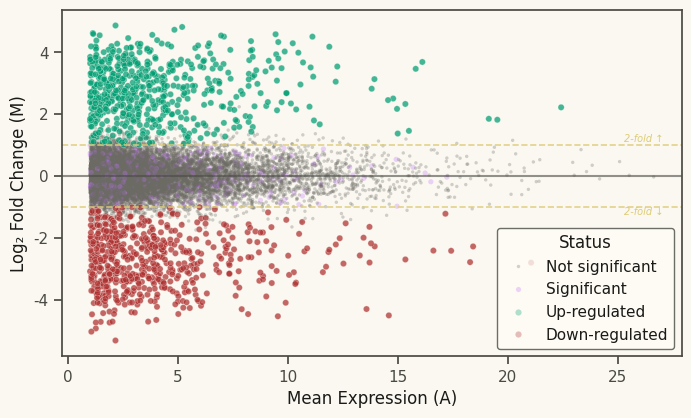

This figure's Python source: (Note: this script raises an exception after producing the figure.)
""" anyplot.ai
ma-differential-expression: MA Plot for Differential Expression
Library: seaborn 0.13.2 | Python 3.13.14
Quality: 88/100 | Updated: 2026-06-21
"""

import os
import sys


# Remove the script's own directory from sys.path so that sibling files
# (matplotlib.py, seaborn.py, etc.) don't shadow installed packages.
try:
    _here = os.path.realpath(os.path.dirname(__file__))
except NameError:
    _here = os.path.realpath(os.getcwd())
sys.path = [p for p in sys.path if p and os.path.realpath(p) != _here]

import matplotlib.pyplot as plt
import numpy as np
import pandas as pd
import seaborn as sns


THEME = os.getenv("ANYPLOT_THEME", "light")

PAGE_BG = "#FAF8F1" if THEME == "light" else "#1A1A17"
ELEVATED_BG = "#FFFDF6" if THEME == "light" else "#242420"
INK = "#1A1A17" if THEME == "light" else "#F0EFE8"
INK_SOFT = "#4A4A44" if THEME == "light" else "#B8B7B0"
INK_MUTED = "#6B6A63" if THEME == "light" else "#A8A79F"

# Imprint palette — canonical order, first series always #009E73
IMPRINT_PALETTE = ["#009E73", "#C475FD", "#4467A3", "#BD8233", "#AE3030", "#2ABCCD", "#954477", "#99B314"]
ANYPLOT_AMBER = "#DDCC77"  # warning / caution (outside categorical pool)

# Semantic mapping: up=green (positive/gain), down=matte-red (loss/negative)
UP_COLOR = IMPRINT_PALETTE[0]  # #009E73 — first Imprint series, semantically "positive/up"
SIG_COLOR = IMPRINT_PALETTE[1]  # #C475FD lavender — significant but sub-threshold fold change
DOWN_COLOR = IMPRINT_PALETTE[4]  # #AE3030 matte red — semantic anchor for loss/negative
NSIG_COLOR = INK_MUTED  # theme-adaptive muted gray for background noise

LOESS_COLOR = IMPRINT_PALETTE[2]  # #4467A3 blue — trend overlay
THRESHOLD_COLOR = ANYPLOT_AMBER  # #DDCC77 — caution/threshold lines

sns.set_theme(
    style="ticks",
    rc={
        "figure.facecolor": PAGE_BG,
        "axes.facecolor": PAGE_BG,
        "axes.edgecolor": INK_SOFT,
        "axes.labelcolor": INK,
        "text.color": INK,
        "xtick.color": INK_SOFT,
        "ytick.color": INK_SOFT,
        "grid.color": INK,
        "grid.alpha": 0.15,
        "legend.facecolor": ELEVATED_BG,
        "legend.edgecolor": INK_SOFT,
    },
)

# --- Data ---
np.random.seed(42)
n_genes = 15000

mean_expression = np.random.exponential(scale=3, size=n_genes) + 1
log_fold_change = np.random.normal(0, 0.5, n_genes)

n_de = int(n_genes * 0.08)
de_indices = np.random.choice(n_genes, n_de, replace=False)
log_fold_change[de_indices] += np.random.choice([-1, 1], n_de) * np.random.uniform(1.5, 4, n_de)

p_values = np.ones(n_genes)
p_values[de_indices] = 10 ** (-np.random.uniform(2, 10, n_de))
p_values[~np.isin(np.arange(n_genes), de_indices)] = np.random.uniform(0.01, 1.0, n_genes - n_de)

significant = p_values < 0.05

status = np.where(
    ~significant,
    "Not significant",
    np.where(log_fold_change > 1, "Up-regulated", np.where(log_fold_change < -1, "Down-regulated", "Significant")),
)

# Gene names spread across expression range for spatial storytelling
gene_names = [None] * n_genes
top_gene_labels = ["BRCA1", "TP53", "MYC", "EGFR", "VEGFA", "IL6"]
sig_de_mask = significant & (np.abs(log_fold_change) > 1)
sig_de_indices = np.where(sig_de_mask)[0]
sig_de_expr = mean_expression[sig_de_indices]
sig_de_abs_lfc = np.abs(log_fold_change[sig_de_indices])

expr_min, expr_max = sig_de_expr.min(), sig_de_expr.max()
n_labels = len(top_gene_labels)
expr_edges = np.linspace(expr_min, expr_max + 0.01, n_labels + 1)
top_sig = []
for b in range(n_labels):
    in_bin = (sig_de_expr >= expr_edges[b]) & (sig_de_expr < expr_edges[b + 1])
    if not np.any(in_bin):
        continue
    bin_idx = np.where(in_bin)[0]
    best = bin_idx[np.argmax(sig_de_abs_lfc[bin_idx])]
    top_sig.append(sig_de_indices[best])

for i, idx in enumerate(top_sig[:n_labels]):
    gene_names[idx] = top_gene_labels[i]

df = pd.DataFrame(
    {
        "Mean Expression (A)": mean_expression,
        "Log₂ Fold Change (M)": log_fold_change,
        "Status": pd.Categorical(
            status, categories=["Not significant", "Significant", "Up-regulated", "Down-regulated"]
        ),
        "gene_name": gene_names,
    }
)

status_palette = {
    "Not significant": NSIG_COLOR,
    "Significant": SIG_COLOR,
    "Up-regulated": UP_COLOR,
    "Down-regulated": DOWN_COLOR,
}

# --- Plot ---
fig, ax = plt.subplots(figsize=(8, 4.5), dpi=400)
fig.patch.set_facecolor(PAGE_BG)
ax.set_facecolor(PAGE_BG)

# Background layer: all 15k genes, small + transparent for density
sns.scatterplot(
    data=df,
    x="Mean Expression (A)",
    y="Log₂ Fold Change (M)",
    hue="Status",
    hue_order=["Not significant", "Significant", "Up-regulated", "Down-regulated"],
    palette=status_palette,
    size="Status",
    sizes={"Not significant": 6, "Significant": 14, "Up-regulated": 20, "Down-regulated": 20},
    alpha=0.3,
    edgecolor="none",
    legend="full",
    ax=ax,
)

# Emphasis layer: DE genes with subtle edge for definition
de_data = df[df["Status"].isin(["Up-regulated", "Down-regulated"])]
sns.scatterplot(
    data=de_data,
    x="Mean Expression (A)",
    y="Log₂ Fold Change (M)",
    hue="Status",
    hue_order=["Up-regulated", "Down-regulated"],
    palette={"Up-regulated": UP_COLOR, "Down-regulated": DOWN_COLOR},
    s=20,
    alpha=0.6,
    edgecolor=ELEVATED_BG,
    linewidth=0.3,
    legend=False,
    ax=ax,
)

# Reference lines
ax.axhline(y=0, color=INK_SOFT, linewidth=1.5, alpha=0.6, zorder=1)
ax.axhline(y=1, color=THRESHOLD_COLOR, linewidth=1.2, linestyle="--", alpha=0.85, zorder=1)
ax.axhline(y=-1, color=THRESHOLD_COLOR, linewidth=1.2, linestyle="--", alpha=0.85, zorder=1)

# Threshold annotations
xlim = ax.get_xlim()
x_lbl = xlim[1] * 0.97
ax.text(x_lbl, 1.10, "2-fold ↑", fontsize=7, color=THRESHOLD_COLOR, ha="right", fontstyle="italic")
ax.text(x_lbl, -1.24, "2-fold ↓", fontsize=7, color=THRESHOLD_COLOR, ha="right", fontstyle="italic")

# LOESS smoothing curve to reveal expression-dependent bias
sns.regplot(
    data=df,
    x="Mean Expression (A)",
    y="Log₂ Fold Change (M)",
    lowess=True,
    scatter=False,
    line_kws={"color": LOESS_COLOR, "linewidth": 2.0, "alpha": 0.85, "label": "LOESS trend"},
    ax=ax,
)

# Gene labels spread across expression range
labeled = df[df["gene_name"].notna()].copy()
label_positions = []
for _, row in labeled.iterrows():
    x_val = row["Mean Expression (A)"]
    y_val = row["Log₂ Fold Change (M)"]
    y_off = -22 if y_val > 0 else 22
    x_off = 18 if x_val < df["Mean Expression (A)"].median() else -18
    for px, py in label_positions:
        if abs(x_val - px) < 2 and abs(y_val - py) < 1:
            y_off = y_off + (28 if y_off > 0 else -28)
            break
    label_positions.append((x_val, y_val))
    ax.annotate(
        row["gene_name"],
        xy=(x_val, y_val),
        xytext=(x_off, y_off),
        textcoords="offset points",
        fontsize=7,
        fontweight="bold",
        color=INK,
        arrowprops={"arrowstyle": "->", "color": INK_SOFT, "lw": 0.9, "connectionstyle": "arc3,rad=0.2"},
        bbox={
            "boxstyle": "round,pad=0.2",
            "facecolor": ELEVATED_BG,
            "edgecolor": INK_SOFT,
            "alpha": 0.92,
            "linewidth": 0.6,
        },
    )

# Style
sns.despine(ax=ax)
ax.set_xlabel("Mean Expression (A)", fontsize=10, color=INK)
ax.set_ylabel("Log₂ Fold Change (M)", fontsize=10, color=INK)
ax.set_title(
    "ma-differential-expression · python · seaborn · anyplot.ai", fontsize=12, fontweight="medium", pad=10, color=INK
)
ax.tick_params(axis="both", labelsize=8, colors=INK_SOFT)
ax.yaxis.grid(True, alpha=0.15, linewidth=0.6, color=INK)

sns.move_legend(ax, "upper right", fontsize=8, framealpha=0.92, title="Gene Status", title_fontsize=8)

fig.subplots_adjust(left=0.10, right=0.97, top=0.91, bottom=0.12)
plt.savefig(f"plot-{THEME}.png", dpi=400, facecolor=PAGE_BG)
plt.close()
